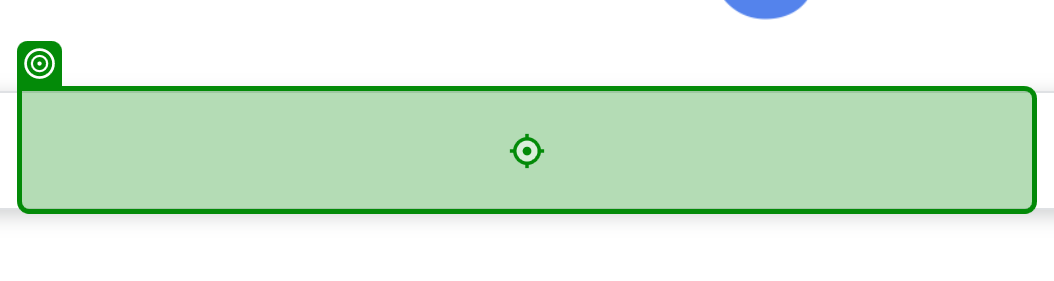
Workflow: 02_브라우저자동화반복문_모던

Step 1: type "[currentText + "[k(Enter)]"]" into the text box in window 'Google' (chrome.exe)

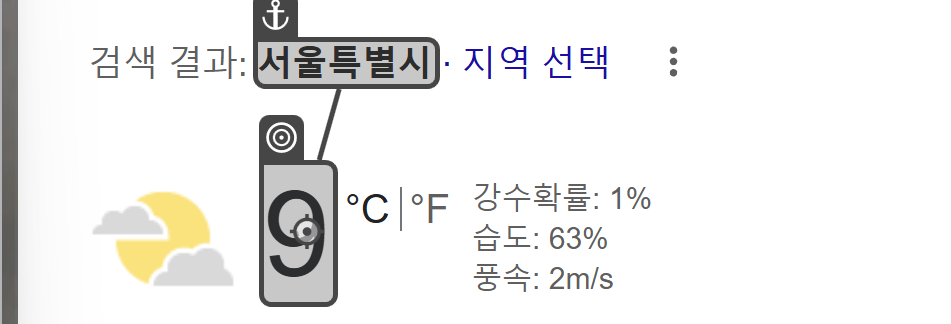
Step 2: get-text from the element 'wob_tm' in window '밴쿠버 날씨 - Google 검색' (chrome.exe)
